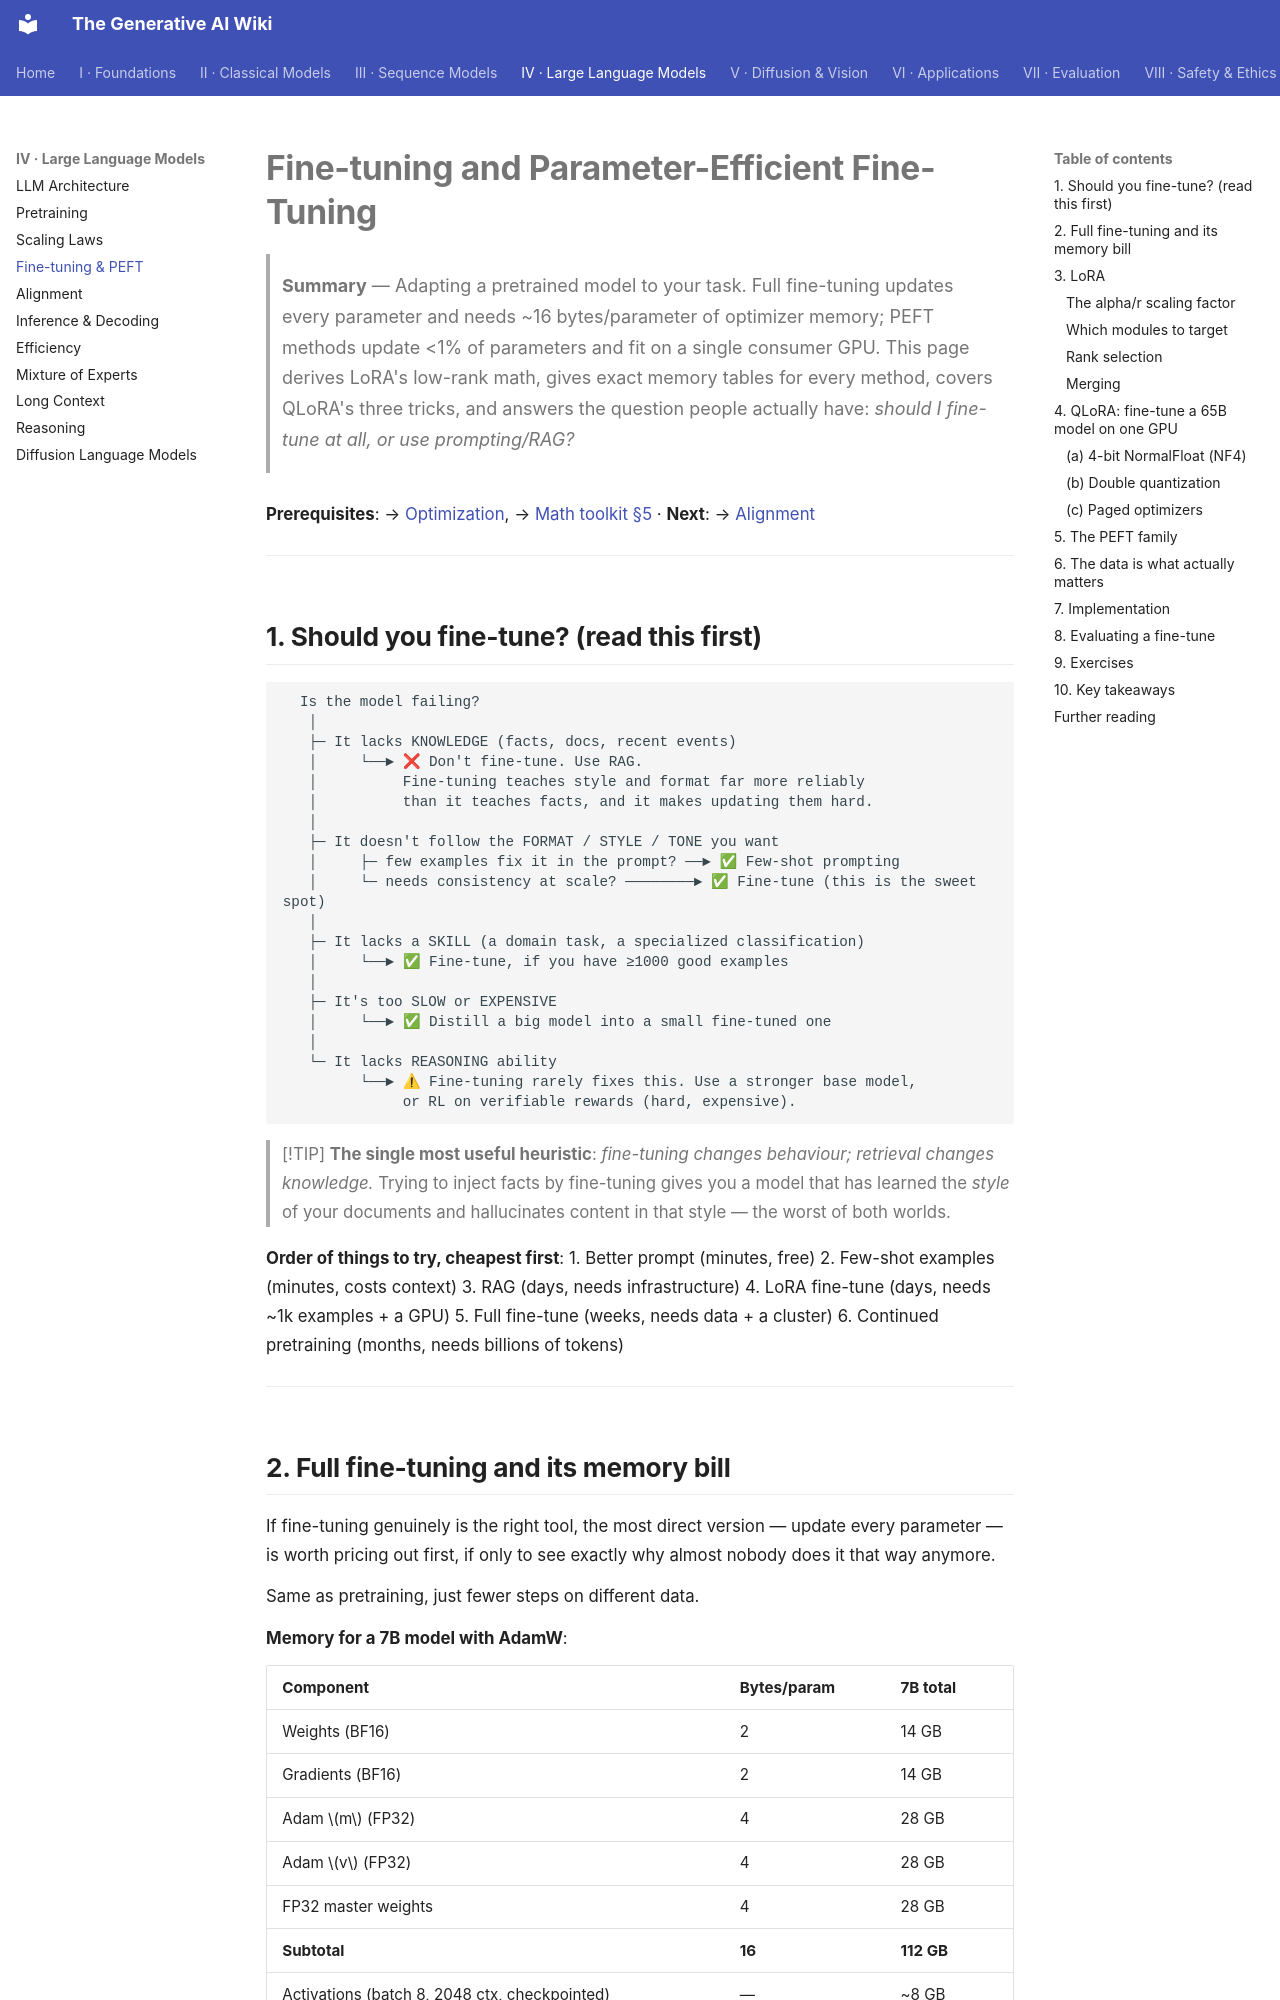

repository: Kirito-Excalibur/GenerativeAIDocs · page: 04-large-language-models/04-finetuning-peft/index.html · generator: mkdocs

# Fine-tuning and Parameter-Efficient Fine-Tuning

> **Summary** — Adapting a pretrained model to your task. Full fine-tuning updates every parameter
> and needs ~16 bytes/parameter of optimizer memory; PEFT methods update <1% of parameters and fit
> on a single consumer GPU. This page derives LoRA's low-rank math, gives exact memory tables for
> every method, covers QLoRA's three tricks, and answers the question people actually have:
> *should I fine-tune at all, or use prompting/RAG?*

**Prerequisites**: → [Optimization](../01-foundations/05-optimization.md), → [Math toolkit §5](../01-foundations/03-math-toolkit.md#5-svd-and-low-rank-structure-the-math-behind-lora) · **Next**: → [Alignment](05-alignment.md)

---

## 1. Should you fine-tune? (read this first)

```
  Is the model failing?
   │
   ├─ It lacks KNOWLEDGE (facts, docs, recent events)
   │     └──► ❌ Don't fine-tune. Use RAG.
   │          Fine-tuning teaches style and format far more reliably
   │          than it teaches facts, and it makes updating them hard.
   │
   ├─ It doesn't follow the FORMAT / STYLE / TONE you want
   │     ├─ few examples fix it in the prompt? ──► ✅ Few-shot prompting
   │     └─ needs consistency at scale? ────────► ✅ Fine-tune (this is the sweet spot)
   │
   ├─ It lacks a SKILL (a domain task, a specialized classification)
   │     └──► ✅ Fine-tune, if you have ≥1000 good examples
   │
   ├─ It's too SLOW or EXPENSIVE
   │     └──► ✅ Distill a big model into a small fine-tuned one
   │
   └─ It lacks REASONING ability
         └──► ⚠ Fine-tuning rarely fixes this. Use a stronger base model,
              or RL on verifiable rewards (hard, expensive).
```

> [!TIP]
> **The single most useful heuristic**: *fine-tuning changes behaviour; retrieval changes
> knowledge.* Trying to inject facts by fine-tuning gives you a model that has learned the *style* of
> your documents and hallucinates content in that style — the worst of both worlds.

**Order of things to try, cheapest first**:
1. Better prompt (minutes, free)
2. Few-shot examples (minutes, costs context)
3. RAG (days, needs infrastructure)
4. LoRA fine-tune (days, needs ~1k examples + a GPU)
5. Full fine-tune (weeks, needs data + a cluster)
6. Continued pretraining (months, needs billions of tokens)

---
